Dataset: separate-dataset (GitHub, brunofaria27/image-processing). Classes: ASC H, ASC US, HSIL, LSIL, negative for intraepithelial lesion, SCC.

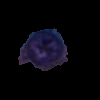
Label: HSIL

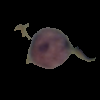
Label: ASC US

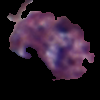
Label: LSIL

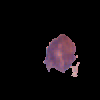
Label: negative for intraepithelial lesion

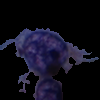
Label: SCC

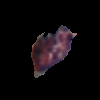
Label: HSIL
